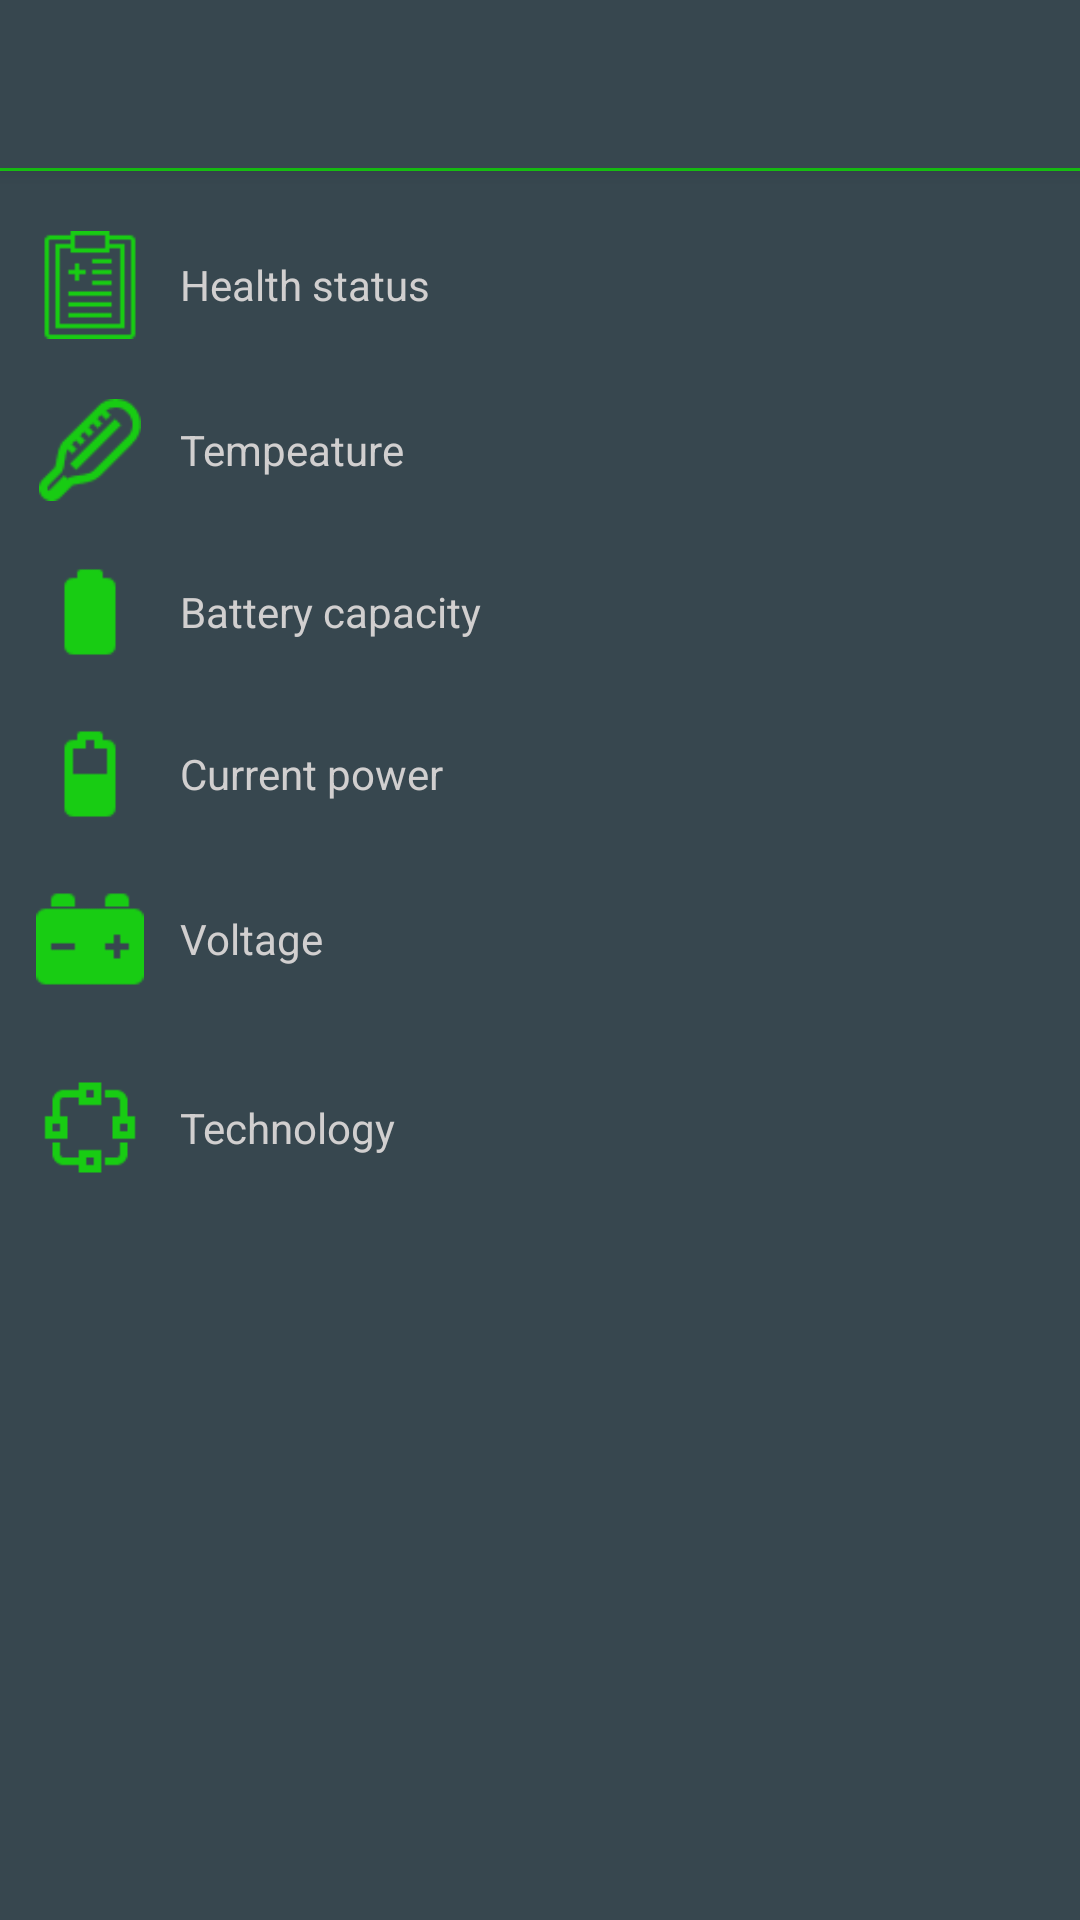

Write the Android layout XML for this screen, with the resource values it uses.
<!-- AndroidManifest.xml: activity theme AppTheme2 -->
<!-- res/layout/activity_detail_info.xml -->
<?xml version="1.0" encoding="utf-8"?>
<LinearLayout xmlns:android="http://schemas.android.com/apk/res/android"
    android:orientation="vertical" android:layout_width="match_parent"
    android:layout_height="match_parent"
    android:background="@color/color_background">
    <android.support.v7.widget.Toolbar
        android:layout_width="fill_parent"
        android:layout_height="wrap_content"
        android:id="@+id/charge_tool_bar"
        android:background="@color/tool_not_pressed"
        android:elevation="4dp"
        ></android.support.v7.widget.Toolbar>
    <View
        android:layout_width="fill_parent"
        android:layout_height="1dp"
        android:background="@color/battery_color"/>
    <TableLayout
        android:layout_marginTop="10dp"
        android:layout_width="fill_parent"
        android:layout_height="0dp"
        android:layout_weight="6"
        android:weightSum="6">
        <TableRow
            android:layout_weight="1"
            android:layout_width="fill_parent"
            android:layout_height="0dp"
            android:orientation="horizontal">
            <ImageView
                android:padding="10dp"
                android:layout_height="fill_parent"
                android:layout_width="0dp"
                android:layout_weight="1"
                android:src="@drawable/info_health"/>
            <TextView
                android:layout_height="fill_parent"
                android:layout_width="0dp"
                android:layout_weight="3.5"
                android:layout_gravity="center"
                android:gravity="center|left"
                android:textColor="@color/text_color"
                android:text="@string/health_status"/>
            <TextView
                android:id="@+id/info_health"
                android:padding="2dp"
                android:layout_height="fill_parent"
                android:layout_weight="1.5"
                android:layout_width="0dp"
                android:layout_gravity="center"
                android:gravity="center"
                android:textColor="@color/text_color"
                />
        </TableRow>
        <TableRow
            android:layout_weight="1"
            android:layout_width="fill_parent"
            android:layout_height="0dp"
            android:orientation="horizontal">
            <ImageView
                android:padding="10dp"
                android:layout_height="fill_parent"
                android:layout_width="0dp"
                android:layout_weight="1"
                android:src="@drawable/info_temp"/>
            <TextView
                android:layout_height="fill_parent"
                android:layout_width="0dp"
                android:layout_weight="3.5"
                android:layout_gravity="center"
                android:gravity="center|left"
                android:textColor="@color/text_color"
                android:text="@string/info_temperature"/>
            <TextView
                android:padding="2dp"
                android:layout_height="fill_parent"
                android:layout_weight="1.5"
                android:layout_width="0dp"
                android:layout_gravity="center"
                android:gravity="center"
                android:textColor="@color/text_color"
                android:id="@+id/info_temp"
                />
        </TableRow>
        <TableRow
            android:layout_weight="1"
            android:layout_width="fill_parent"
            android:layout_height="0dp"
            android:orientation="horizontal">
            <ImageView
                android:padding="10dp"
                android:layout_height="fill_parent"
                android:layout_width="0dp"
                android:layout_weight="1"
                android:src="@drawable/info_capacity"/>
            <TextView
                android:layout_height="fill_parent"
                android:layout_width="0dp"
                android:layout_weight="3.5"
                android:layout_gravity="center"
                android:gravity="center|left"
                android:textColor="@color/text_color"
                android:text="@string/info_full_power"/>
            <TextView
                android:padding="2dp"
                android:layout_height="fill_parent"
                android:layout_weight="1.5"
                android:layout_width="0dp"
                android:layout_gravity="center"
                android:gravity="center"
                android:textColor="@color/text_color"
                android:id="@+id/info_capacity"
                />
        </TableRow>
        <TableRow
            android:layout_weight="1"
            android:layout_width="fill_parent"
            android:layout_height="0dp"
            android:orientation="horizontal">
            <ImageView
                android:padding="10dp"
                android:layout_height="fill_parent"
                android:layout_width="0dp"
                android:layout_weight="1"
                android:src="@drawable/info_power"/>
            <TextView
                android:layout_height="fill_parent"
                android:layout_width="0dp"
                android:layout_weight="3.5"
                android:layout_gravity="center"
                android:gravity="center|left"
                android:textColor="@color/text_color"
                android:text="@string/info_current_power"/>
            <TextView
                android:padding="2dp"
                android:layout_height="fill_parent"
                android:layout_weight="1.5"
                android:layout_width="0dp"
                android:layout_gravity="center"
                android:gravity="center"
                android:textColor="@color/text_color"
                android:id="@+id/info_current_power"
                />
        </TableRow>
        <TableRow
            android:layout_weight="1"
            android:layout_width="fill_parent"
            android:layout_height="0dp"
            android:orientation="horizontal">
            <ImageView
                android:padding="10dp"
                android:layout_height="fill_parent"
                android:layout_width="0dp"
                android:layout_weight="1"
                android:src="@drawable/info_voltage"/>
            <TextView
                android:layout_height="fill_parent"
                android:layout_width="0dp"
                android:layout_weight="3.5"
                android:layout_gravity="center"
                android:gravity="center|left"
                android:textColor="@color/text_color"
                android:text="@string/info_voltage"/>
            <TextView
                android:padding="2dp"
                android:layout_height="fill_parent"
                android:layout_weight="1.5"
                android:layout_width="0dp"
                android:layout_gravity="center"
                android:gravity="center"
                android:textColor="@color/text_color"
                android:id="@+id/info_voltage"
                />
        </TableRow>
        <TableRow
            android:layout_weight="1"
            android:layout_width="fill_parent"
            android:layout_height="0dp"
            android:orientation="horizontal">
            <ImageView
                android:padding="10dp"
                android:layout_height="fill_parent"
                android:layout_width="0dp"
                android:layout_weight="1"
                android:src="@drawable/info_technology"/>
            <TextView
                android:layout_height="fill_parent"
                android:layout_width="0dp"
                android:layout_weight="3.5"
                android:layout_gravity="center"
                android:gravity="center|left"
                android:textColor="@color/text_color"
                android:text="@string/info_technology"/>
            <TextView
                android:padding="2dp"
                android:layout_height="fill_parent"
                android:layout_weight="1.5"
                android:layout_width="0dp"
                android:layout_gravity="center"
                android:gravity="center"
                android:textColor="@color/text_color"
                android:id="@+id/info_technology"
                />
        </TableRow>
    </TableLayout>
    <View
        android:layout_width="fill_parent"
        android:layout_height="0dp"
        android:layout_weight="4"/>
</LinearLayout>
<!-- resources referenced by this layout -->
<resources>
  <color name="battery_color">#18cc13</color>
  <color name="color_background">#37474f</color>
  <color name="text_color">#d1cfcf</color>
  <color name="tool_not_pressed">#37474f</color>
  <!-- drawable info_capacity: png bitmap (drawable, 435 bytes) -->
  <!-- drawable info_health: png bitmap (drawable, 498 bytes) -->
  <!-- drawable info_power: png bitmap (drawable, 471 bytes) -->
  <!-- drawable info_technology: png bitmap (drawable, 717 bytes) -->
  <!-- drawable info_temp: png bitmap (drawable, 1180 bytes) -->
  <!-- drawable info_voltage: png bitmap (drawable, 498 bytes) -->
  <string name="health_status">Health status</string>
  <string name="info_current_power">Current power</string>
  <string name="info_full_power">Battery capacity</string>
  <string name="info_technology">Technology</string>
  <string name="info_temperature">Tempeature</string>
  <string name="info_voltage">Voltage</string>
  <style name="AppTheme2" parent="Theme.AppCompat.NoActionBar">
          
          <item name="colorPrimary">@color/colorPrimary</item>
          <item name="colorPrimaryDark">@color/colorPrimaryDark</item>
          <item name="colorAccent">@color/battery_color</item>
      </style>
  <color name="colorPrimary">#3F51B5</color>
  <color name="colorPrimaryDark">#212225</color>
</resources>
